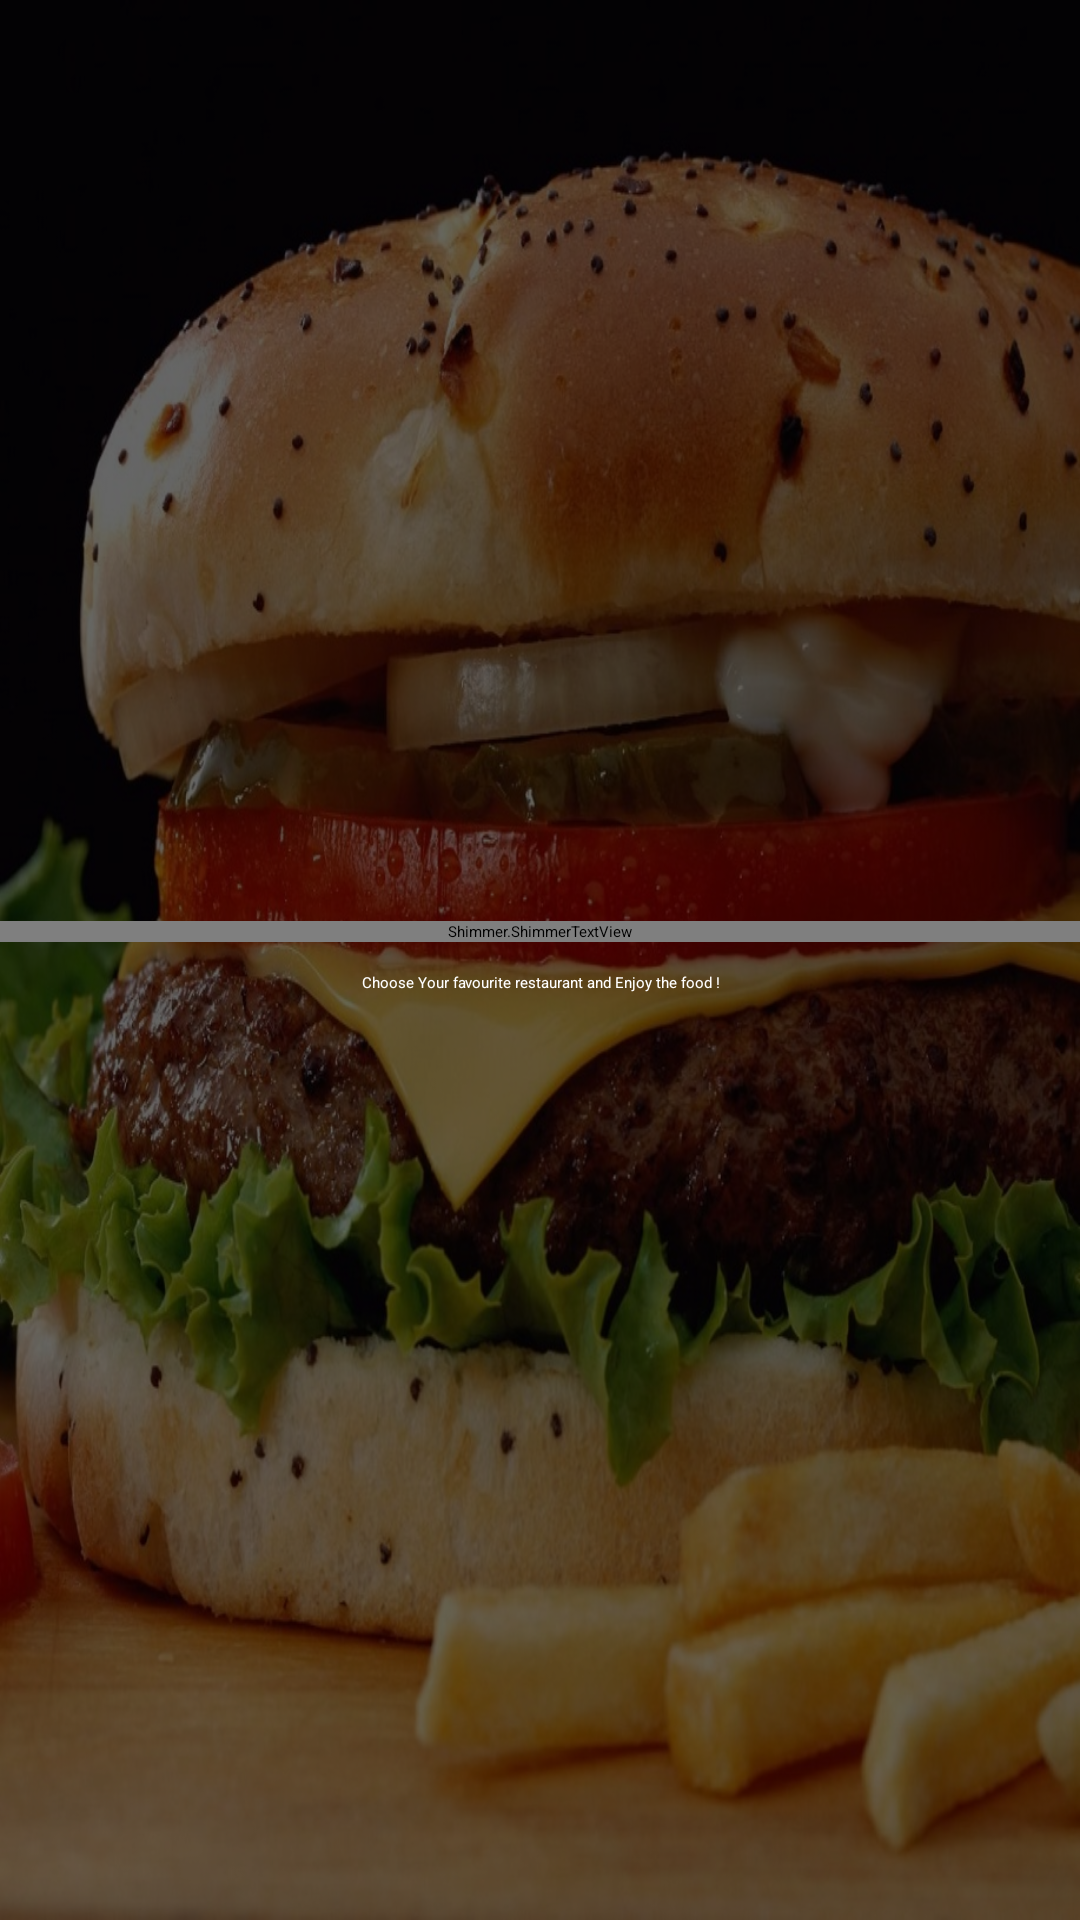

Layout XML and referenced resources for this Android screen:
<!-- AndroidManifest.xml: application theme AppTheme -->
<!-- res/layout/activity_splash.xml -->
<LinearLayout xmlns:android="http://schemas.android.com/apk/res/android"
    xmlns:tools="http://schemas.android.com/tools"
    xmlns:app="http://schemas.android.com/tools"
    android:id="@+id/linear_layout"
    android:layout_width="match_parent"
    android:layout_height="match_parent"
    android:orientation="vertical">


    <FrameLayout
        android:id="@+id/container"
        android:layout_width="match_parent"
        android:layout_height="match_parent"
        android:background="@drawable/burger"
        >

        <ImageView
            android:scaleType="fitXY"
            android:id="@+id/image_content"
            android:src="#99000000"
            android:layout_width="match_parent"
            android:layout_height="match_parent"/>


        <LinearLayout
            android:layout_gravity="center"
            android:orientation="vertical"
            android:layout_width="match_parent"
            android:layout_height="wrap_content">

            <ImageView
                android:layout_gravity="center"
                android:layout_width="wrap_content"
                android:layout_height="wrap_content"
                android:src="@drawable/logo"
                android:scaleType="centerCrop" />


            <Shimmer.ShimmerTextView
                android:gravity="center"
                android:id="@+id/txt_splash"
                android:layout_width="match_parent"
                android:layout_height="wrap_content"
                android:layout_marginTop="8dp"
                android:textColor="#c1cb31"
                android:textSize="28dp"
                app:reflectionColor="#f00"/>



            




            <TextView
                android:id="@+id/splash"
                android:layout_width="wrap_content"
                android:padding="10dp"
                android:layout_marginLeft="16dp"
                android:layout_marginRight="16dp"
                android:layout_height="wrap_content"
                android:text="Choose Your favourite restaurant and Enjoy the food !"
                android:gravity="center"
                android:layout_gravity="center"
                android:textColor="#fff"/>


            </LinearLayout>

</FrameLayout>

</LinearLayout>
<!-- resources referenced by this layout -->
<resources>
  <!-- drawable burger: jpg bitmap (drawable, 269464 bytes) -->
  <style name="AppTheme" parent="GoogleNavigationDrawerTheme.Light">
          
          <item name="colorPrimary">@color/accent_material_light</item>
          <item name="colorAccent">@color/primary_material_light</item>
      </style>
</resources>
